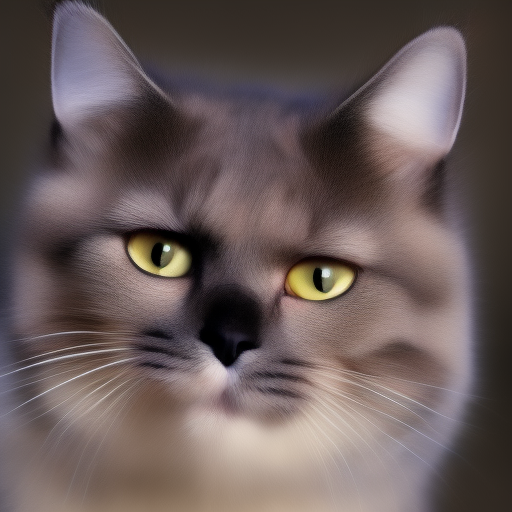
Generation parameters embedded in this image by AUTOMATIC1111 Stable Diffusion web UI or a fork of it (Forge, ...) (PNG 'parameters' text chunk):
cat
Steps: 50, Sampler: DDIM, CFG scale: 7, Seed: 707070676, Size: 512x512, Model hash: 81761151, Batch size: 50, Batch pos: 20